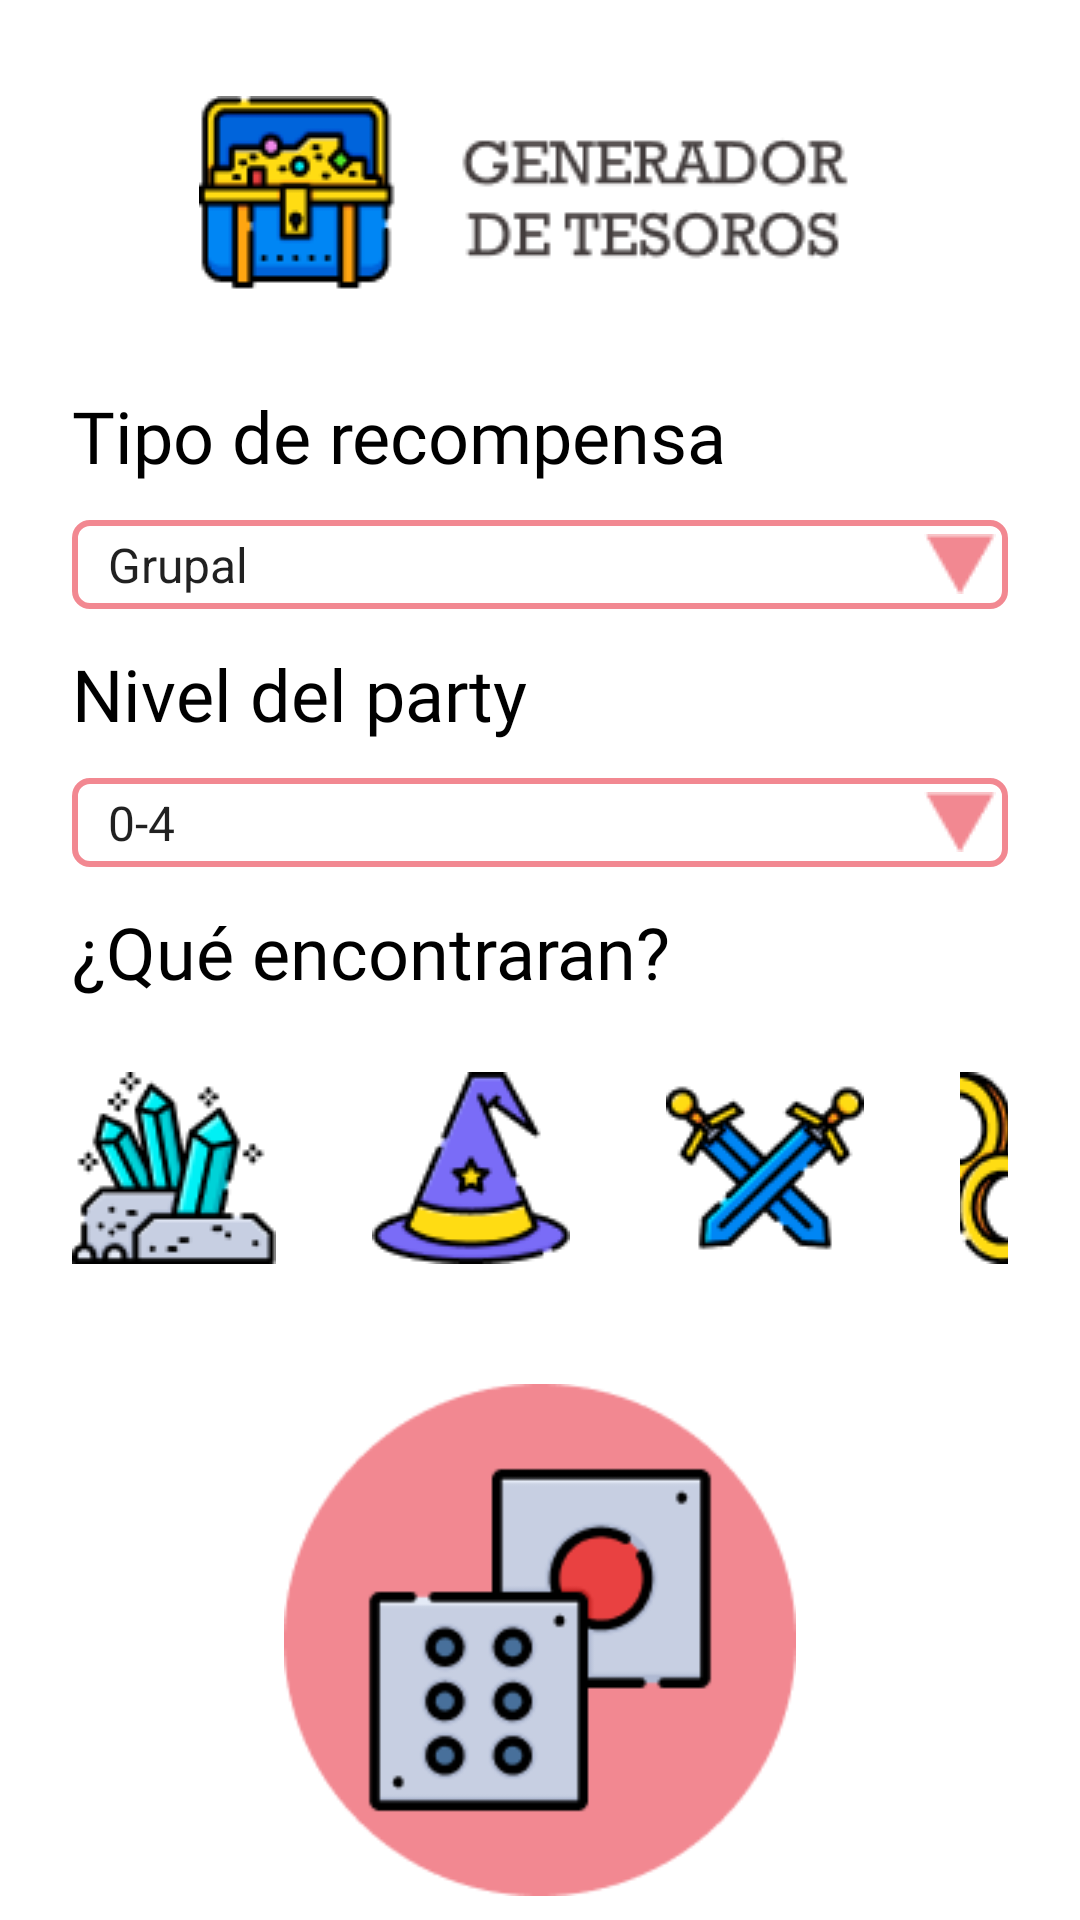

Write the Android layout XML for this screen, with the resource values it uses.
<!-- AndroidManifest.xml: application theme Theme.GeneratorTesoro -->
<!-- res/layout/activity_main.xml -->
<?xml version="1.0" encoding="utf-8"?>
<LinearLayout xmlns:android="http://schemas.android.com/apk/res/android"
    xmlns:app="http://schemas.android.com/apk/res-auto"
    xmlns:tools="http://schemas.android.com/tools"
    android:layout_width="match_parent"
    android:layout_height="match_parent"
    android:background="#FFFFFF"
    android:orientation="vertical"
    tools:context=".MainActivity">

    <ImageView
        android:layout_width="wrap_content"
        android:layout_height="wrap_content"
        android:layout_gravity="center"
        android:layout_marginTop="32dp"
        android:src="@drawable/logo"
        android:contentDescription="@string/logo"></ImageView>

    <TextView
        android:layout_width="wrap_content"
        android:layout_height="wrap_content"
        android:layout_marginStart="24dp"
        android:layout_marginTop="32dp"
        android:fontFamily="@font/open_sans_semibold"
        android:text="@string/ORecompensa"
        android:textColor="#000000"
        android:textSize="24sp" />

    <Spinner
        android:id="@+id/lstRecompensa"
        android:layout_width="match_parent"
        android:layout_height="wrap_content"
        android:layout_marginStart="24dp"
        android:layout_marginTop="12dp"
        android:layout_marginEnd="24dp"
        android:dropDownWidth="match_parent"
        android:background="@drawable/spinner_personalizado"
        android:entries="@array/ARecompensa"
        android:padding="4dp"
        android:textSize="18sp"
        ></Spinner>

    <TextView
        android:layout_width="wrap_content"
        android:layout_height="wrap_content"
        android:layout_marginStart="24dp"
        android:layout_marginTop="12dp"
        android:fontFamily="@font/open_sans_semibold"
        android:text="@string/ONivelG"
        android:textColor="#000000"
        android:textSize="24sp" />

    <Spinner
        android:id="@+id/lstNivel"
        android:layout_width="match_parent"
        android:layout_height="wrap_content"
        android:layout_marginStart="24dp"
        android:layout_marginTop="12dp"
        android:layout_marginEnd="24dp"
        android:background="@drawable/spinner_personalizado"
        android:entries="@array/nivel"
        android:spinnerMode="dropdown"
        android:textSize="18sp"
        android:padding="4dp"
        ></Spinner>

    <TextView
        android:layout_width="wrap_content"
        android:layout_height="wrap_content"
        android:layout_marginStart="24dp"
        android:layout_marginTop="12dp"
        android:fontFamily="@font/open_sans_semibold"
        android:text="@string/tesoro"
        android:textColor="#000000"
        android:textSize="24sp" />

    <LinearLayout
        android:layout_width="wrap_content"
        android:layout_height="wrap_content"
        android:layout_marginTop="24dp"
        android:layout_marginStart="24dp"
        android:layout_marginEnd="24dp">

        <ImageButton
            android:id="@+id/chucherias"
            android:layout_width="wrap_content"
            android:layout_height="wrap_content"
            android:background="@color/blanco"
            android:src="@drawable/cristal"
            android:layout_marginEnd="32dp"
            android:contentDescription="@string/diamante"
            ></ImageButton>

        <ImageButton
            android:id="@+id/ObjMagico"
            android:layout_width="wrap_content"
            android:layout_height="wrap_content"
            android:background="@color/blanco"
            android:src="@drawable/mago"
            android:layout_marginEnd="32dp"
            android:contentDescription="@string/objetos_magicos"
            ></ImageButton>

        <ImageButton
            android:id="@+id/Armas"
            android:layout_width="wrap_content"
            android:layout_height="wrap_content"
            android:background="@color/blanco"
            android:src="@drawable/espadas"
            android:layout_marginEnd="32dp"
            android:contentDescription="@string/espadas"
            ></ImageButton>

        <ImageButton
            android:id="@+id/Dinero"
            android:layout_width="wrap_content"
            android:layout_height="wrap_content"
            android:background="@color/blanco"
            android:src="@drawable/anillos"
            android:contentDescription="@string/anillos"
            ></ImageButton>
    </LinearLayout>

    <androidx.recyclerview.widget.RecyclerView
        android:layout_width="match_parent"
        android:layout_height="wrap_content"
        android:layout_marginStart="24dp"
        android:layout_marginEnd="24dp"
        android:layout_marginTop="16dp"/>

    <ImageButton
        android:layout_marginTop="24dp"
        android:layout_marginBottom="8dp"
        android:scaleType="fitCenter"
        android:layout_width="wrap_content"
        android:layout_height="wrap_content"
        android:src="@drawable/tirar"
        android:background="@color/blanco"
        android:layout_gravity="center"
        android:contentDescription="@string/boton_para_tirar_dado"></ImageButton>

</LinearLayout>
<!-- resources referenced by this layout -->
<resources>
  <string-array name="ARecompensa">
          <item>Grupal</item>
          <item>Individual</item>
      </string-array>
  <string-array name="nivel">
          <item>0-4</item>
          <item>5-10</item>
          <item>11-16</item>
          <item>17+</item>
      </string-array>
  <color name="blanco">#FFFFFF</color>
  <!-- drawable anillos: png bitmap (drawable, 3095 bytes) -->
  <!-- drawable cristal: png bitmap (drawable, 3662 bytes) -->
  <!-- drawable espadas: png bitmap (drawable, 3068 bytes) -->
  <!-- drawable logo: png bitmap (drawable, 6990 bytes) -->
  <!-- drawable mago: png bitmap (drawable, 3400 bytes) -->
  <!-- drawable spinner_personalizado (drawable) -->
  <?xml version="1.0" encoding="utf-8"?>
  <selector xmlns:android="http://schemas.android.com/apk/res/android">
  
      <item>
          <layer-list>
  
              <item>
                  <shape android:shape="rectangle">
                      <size
                          android:width="100dp"></size>
                      <padding android:left="4dp"
                          android:top="4dp"
                          android:right="4dp"
                          android:bottom="4dp"
                          />
                      <solid android:color="@color/blanco"></solid>
                      <corners android:radius="5dp">
                      </corners>
                      <stroke
                          android:color="#F28891"
                          android:width="2dp"></stroke>
                  </shape>
              </item>
  
              <item>
                  <bitmap android:gravity="center|right" android:src="@drawable/dropdown" />
              </item>
          </layer-list>
      </item>
  </selector>
  <!-- drawable tirar: png bitmap (drawable, 8444 bytes) -->
  <string name="ONivelG">Nivel del party</string>
  <string name="ORecompensa">Tipo de recompensa</string>
  <string name="anillos">Anillos</string>
  <string name="boton_para_tirar_dado">boton para tirar dado</string>
  <string name="diamante">Diamante</string>
  <string name="espadas">Espadas</string>
  <string name="logo">Logo</string>
  <string name="objetos_magicos">Objetos magicos</string>
  <string name="tesoro">¿Qué encontraran?</string>
  <style name="Theme.GeneratorTesoro" parent="Theme.MaterialComponents.DayNight.NoActionBar">
          
          <item name="colorPrimary">@color/Principal</item>
          <item name="colorPrimaryVariant">@color/Negro</item>
          <item name="colorOnPrimary">@color/Negro</item>
          
          <item name="colorSecondary">@color/Secundario</item>
          <item name="colorSecondaryVariant">@color/Secundario_alt</item>
          <item name="colorOnSecondary">@color/Negro</item>
          
          <item name="android:statusBarColor" tools:targetApi="l">?attr/colorPrimaryVariant</item>
          
      </style>
  <!-- drawable dropdown: png bitmap (drawable, 400 bytes) -->
  <color name="Principal">#D90416</color>
  <color name="Negro">#131212</color>
  <color name="Secundario">#F25C78</color>
  <color name="Secundario_alt">#F25C78</color>
</resources>
